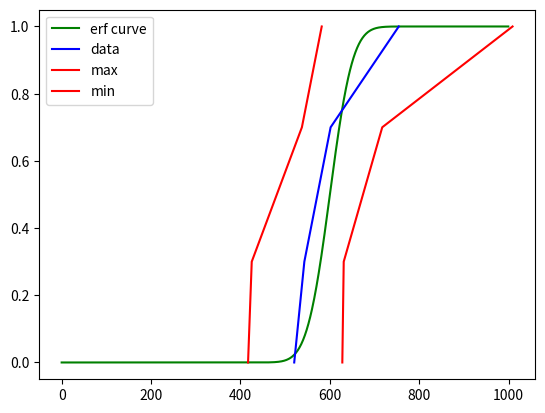

Reproduce this figure in Python.
import matplotlib.pyplot as plt
import numpy as np
import math
"""


sum node [8843.502398195737, 9228.589350577864, 10227.960865878678, 12819.459994011153]
mean [520.2060234232786, 542.8581970928155, 601.6447568163928, 754.085882000656]
max [627.8005310696678, 630.9385321013965, 717.1263923101665, 1008.5716150284896]
min [416.9465269897052, 425.19543847251936, 537.3969397574829, 581.7533781645059]
T = 600 +-40

sum node [2183.504675142069, 6513.627576376943, 7539.910017746203, 8609.913301834209]
mean [272.93808439275864, 814.2034470471178, 942.4887522182754, 1076.2391627292761]
max [414.41989487614205, 1605.0256759410065, 1831.1480933101277, 1948.0116150885958]
min [119.60925946529423, 439.33535699254696, 455.47914544732305, 589.6382581080376]
T = 400 sigmahigh = sigmalow =30


sum node [449.6710770124641, 515.893047509419, 585.5963170420065, 716.2230694498137]
mean [64.23872528749487, 73.69900678705986, 83.65661672028664, 102.31758134997338]
max [70.56409963178898, 79.26294070015868, 90.04589742140719, 154.97070684283358]
min [55.30047822106481, 69.84327524360415, 79.88133999206757, 81.42715198180119]

T = 80 sigmahigh = low =10
guessfloor = 50
guessceil = 160
node [0, 0.3, 0.7, 1]"""


def NucleationEfficiencyTrue(r, T, sigLow, sigUp):
    if r < T:
        R = 1 / 2 * (1 + math.erf((r - T) / (sigLow * 2 ** (1 / 2))))
    else:
        # 1-R?
        R = 1 / 2 * (1 + math.erf((r - T) / (sigUp * 2 ** (1 / 2))))
    return R

def plot_error():
    x = range(0, 1000, 1)
    y = []
    for i in x:
        y.append(NucleationEfficiencyTrue(i,T=600, sigLow= 40, sigUp=40))
    plt.plot(x, y, color='green', label ='erf curve')
    data_y = [0, 0.3, 0.7, 1]
    data_x = [520.2060234232786, 542.8581970928155, 601.6447568163928, 754.085882000656]
    plt.plot(data_x, data_y,color = 'blue', label="data")
    max_y = [0, 0.3, 0.7, 1]
    max_x = [627.8005310696678, 630.9385321013965, 717.1263923101665, 1008.5716150284896]
    plt.plot(max_x, max_y, color='red', label='max')
    min_y = [0, 0.3, 0.7, 1]
    min_x = [416.9465269897052, 425.19543847251936, 537.3969397574829, 581.7533781645059]
    plt.plot(min_x, min_y, color='red', label ='min')
    plt.legend()


    plt.show()


if __name__ =="__main__":
    plot_error()